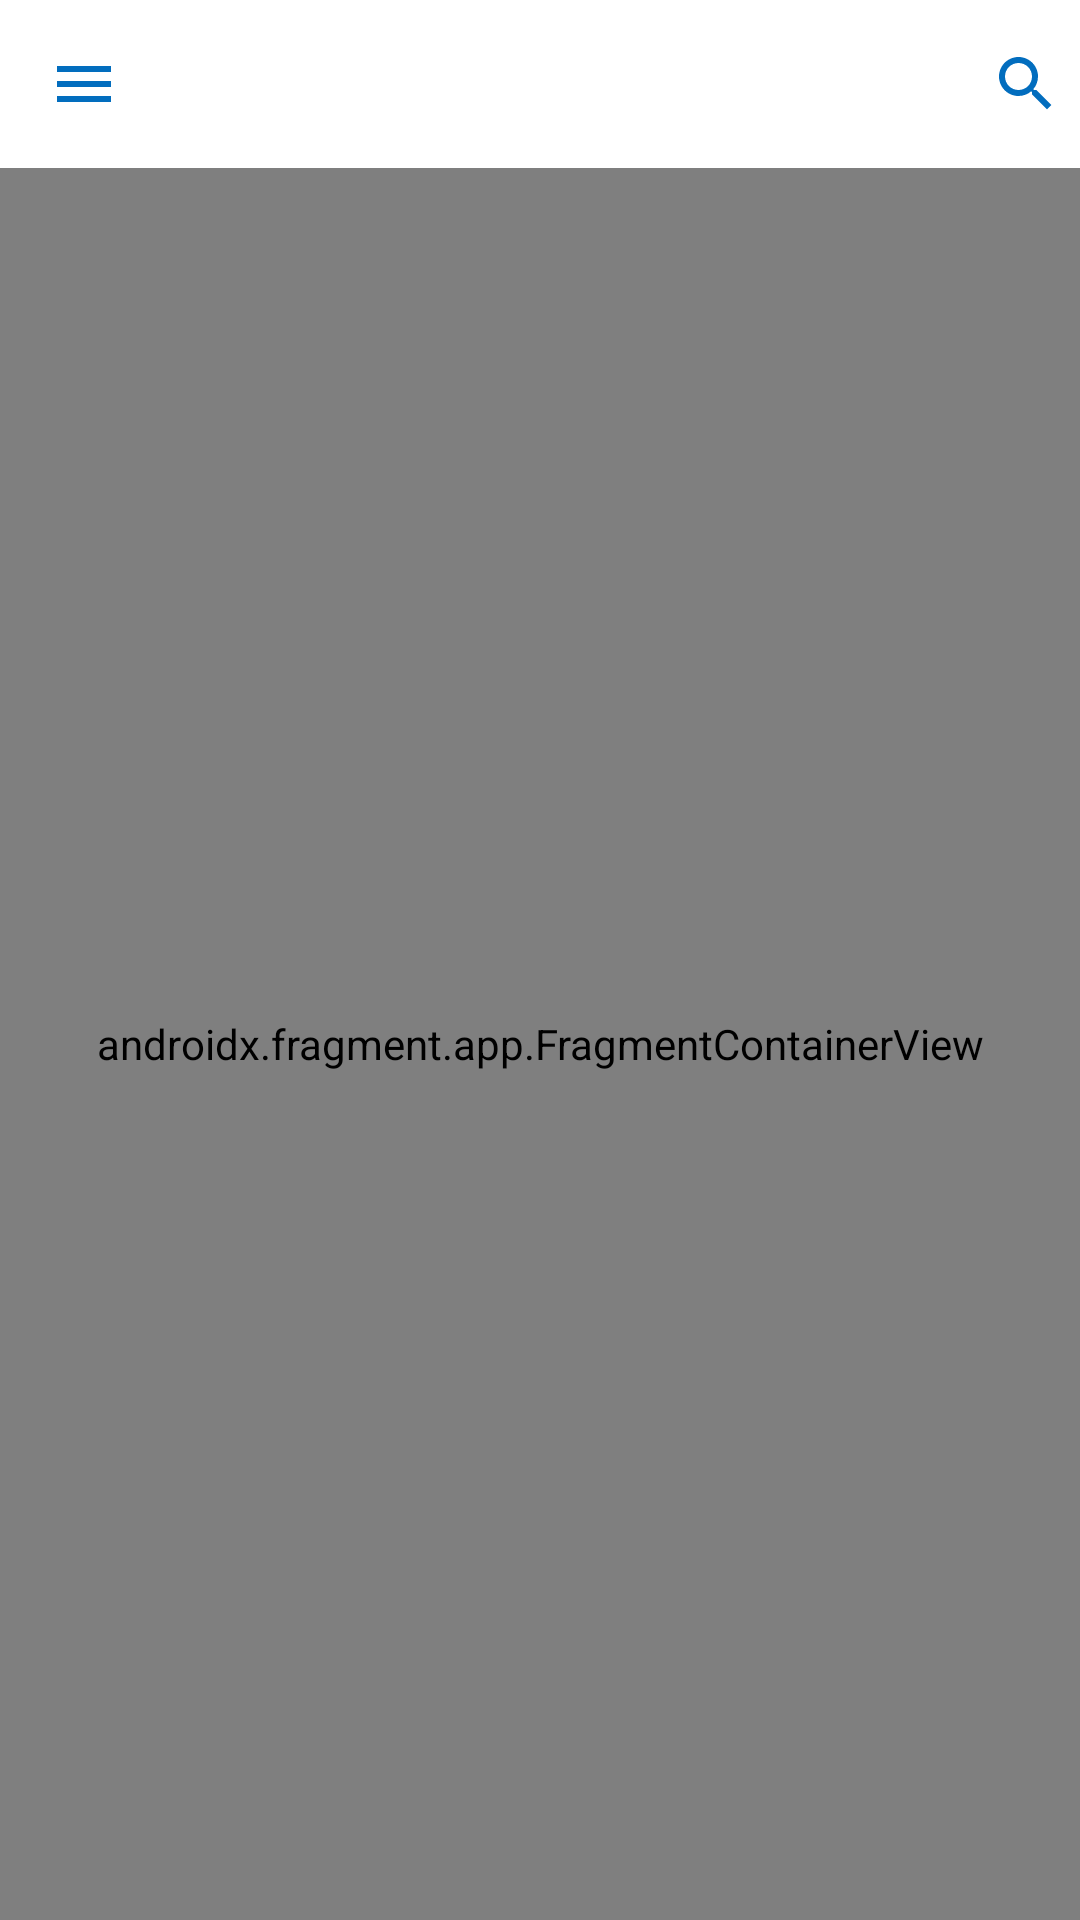

Here is an Android app screen rendered from its layout file. Give the layout XML and the strings, colors and styles it references.
<!-- AndroidManifest.xml: application theme Theme.KotlinTutor -->
<!-- res/layout/activity_home_screen.xml -->
<?xml version="1.0" encoding="utf-8"?>
<androidx.drawerlayout.widget.DrawerLayout xmlns:android="http://schemas.android.com/apk/res/android"
    xmlns:tools="http://schemas.android.com/tools"
    xmlns:app="http://schemas.android.com/apk/res-auto"
    android:id="@+id/drawer_layout"
    android:layout_width="match_parent"
    android:layout_height="match_parent"
    android:fitsSystemWindows="true"
    tools:context=".activity.AuthenticationActivity"
    tools:openDrawer="start">

    <androidx.constraintlayout.widget.ConstraintLayout
        android:layout_width="match_parent"
        android:layout_height="match_parent">

        <androidx.appcompat.widget.Toolbar
            android:id="@+id/main_toolbar"
            android:layout_width="match_parent"
            android:layout_height="?attr/actionBarSize"
            android:weightSum="1"
            app:contentInsetStart="@dimen/margin0"
            app:layout_constraintStart_toStartOf="parent"
            app:layout_constraintTop_toTopOf="parent">

            <RelativeLayout
                android:layout_width="match_parent"
                android:layout_height="match_parent">

                <ImageView
                    android:id="@+id/menu_image"
                    android:layout_width="wrap_content"
                    android:layout_height="wrap_content"
                    android:layout_alignParentStart="true"
                    android:layout_centerVertical="true"
                    android:layout_marginStart="@dimen/margin10"
                    android:padding="6dp"
                    android:src="@drawable/ic_menu"
                    android:clickable="true"
                    android:importantForAccessibility="yes"
                    android:focusable="true" />

                <ImageView
                    android:id="@+id/search_image"
                    android:layout_width="wrap_content"
                    android:layout_height="wrap_content"
                    android:layout_alignParentEnd="true"
                    android:layout_centerVertical="true"
                    android:layout_marginStart="@dimen/margin10"
                    android:padding="6dp"
                    android:src="@drawable/ic_search"
                    android:clickable="true"
                    android:importantForAccessibility="yes"
                    android:focusable="true" />
            </RelativeLayout>

        </androidx.appcompat.widget.Toolbar>

        <androidx.fragment.app.FragmentContainerView
            android:id="@+id/fragment_container"
            android:name="androidx.navigation.fragment.NavHostFragment"
            android:layout_width="@dimen/margin0"
            android:layout_height="@dimen/margin0"
            app:defaultNavHost="false"
            app:layout_constraintTop_toBottomOf="@id/main_toolbar"
            app:layout_constraintBottom_toBottomOf="parent"
            app:layout_constraintStart_toStartOf="parent"
            app:layout_constraintEnd_toEndOf="parent"
            app:navGraph="@navigation/home_nav_graph"/>

    </androidx.constraintlayout.widget.ConstraintLayout>

    
    <LinearLayout
        android:id="@+id/navigation_layout"
        android:layout_width="260dp"
        android:layout_height="match_parent"
        android:layout_gravity="start"
        android:background="@drawable/drawer_background"
        android:orientation="vertical">

        <androidx.recyclerview.widget.RecyclerView
            android:id="@+id/navigation_rv"
            android:layout_width="match_parent"
            android:layout_height="0dp"
            android:layout_marginBottom="12dp"
            android:layout_marginTop="50dp"
            android:layout_weight="1"
            android:scrollbarThumbHorizontal="@null"
            android:scrollbarThumbVertical="@null"
            tools:listitem="@layout/row_nav_drawer"/>

        <com.google.android.material.button.MaterialButton
            android:id="@+id/signOut_btn"
            android:layout_width="match_parent"
            android:layout_height="wrap_content"
            android:layout_gravity="center_horizontal"
            android:layout_marginStart="@dimen/padding30"
            android:layout_marginEnd="@dimen/padding30"
            android:layout_marginTop="@dimen/margin20"
            android:layout_marginBottom="@dimen/margin20"
            android:drawableEnd="@drawable/ic_logout"
            android:text="@string/sign_out"
            android:textAllCaps="false"
            android:textStyle="bold"/>
    </LinearLayout>
    

</androidx.drawerlayout.widget.DrawerLayout>
<!-- res/layout/row_nav_drawer.xml (included above) -->
<?xml version="1.0" encoding="utf-8"?>
<androidx.constraintlayout.widget.ConstraintLayout xmlns:android="http://schemas.android.com/apk/res/android"
    xmlns:app="http://schemas.android.com/apk/res-auto"
    xmlns:tools="http://schemas.android.com/tools"
    android:layout_width="match_parent"
    android:layout_height="54dp"
    android:orientation="horizontal"
    android:paddingStart="@dimen/padding16"
    android:paddingEnd="@dimen/padding16">

    <TextView
        android:id="@+id/navigation_title"
        android:layout_width="wrap_content"
        android:layout_height="wrap_content"
        android:layout_gravity="center_vertical"
        android:layout_marginStart="@dimen/padding30"
        android:layout_marginEnd="@dimen/padding8"
        android:text="@string/profile"
        android:textColor="@color/kodecamp_blue_100"
        android:textSize="@dimen/text16"
        app:layout_constraintBottom_toBottomOf="parent"
        app:layout_constraintStart_toStartOf="parent"
        app:layout_constraintTop_toTopOf="parent" />

    <ImageView
        android:id="@+id/navigation_icon"
        android:layout_width="wrap_content"
        android:layout_height="wrap_content"
        android:layout_gravity="center_vertical"
        android:layout_marginEnd="32dp"
        android:src="@drawable/ic_chevron_right"
        app:layout_constraintBottom_toBottomOf="@+id/navigation_title"
        app:layout_constraintEnd_toEndOf="parent"
        app:layout_constraintTop_toTopOf="@id/navigation_title"
        app:tint="@color/kodecamp_blue_100"
        tools:ignore="contentDescription" />

</androidx.constraintlayout.widget.ConstraintLayout>
<!-- resources referenced by this layout -->
<resources>
  <color name="kodecamp_blue_100">#FF026DBE</color>
  <dimen name="margin0">0dp</dimen>
  <dimen name="margin10">10dp</dimen>
  <dimen name="margin20">20dp</dimen>
  <dimen name="padding16">16dp</dimen>
  <dimen name="padding30">30dp</dimen>
  <dimen name="padding8">8dp</dimen>
  <dimen name="text16">16sp</dimen>
  <!-- drawable drawer_background (drawable) -->
  <?xml version="1.0" encoding="utf-8"?>
  <shape xmlns:android="http://schemas.android.com/apk/res/android">
  
      <solid android:color="@color/white"/>
          <corners
              android:bottomRightRadius="@dimen/padding30"
              android:topRightRadius="@dimen/padding30"/>
  </shape>
  <!-- drawable ic_chevron_right (drawable) -->
  <vector android:height="24dp" android:tint="#026DBE"
      android:viewportHeight="24" android:viewportWidth="24"
      android:width="24dp" xmlns:android="http://schemas.android.com/apk/res/android">
      <path android:fillColor="@android:color/white" android:pathData="M10,6L8.59,7.41 13.17,12l-4.58,4.59L10,18l6,-6z"/>
  </vector>
  <!-- drawable ic_menu (drawable) -->
  <vector android:height="24dp" android:tint="#026DBE"
      android:viewportHeight="24" android:viewportWidth="24"
      android:width="24dp" xmlns:android="http://schemas.android.com/apk/res/android">
      <path android:fillColor="@android:color/white" android:pathData="M3,18h18v-2L3,16v2zM3,13h18v-2L3,11v2zM3,6v2h18L21,6L3,6z"/>
  </vector>
  <!-- drawable ic_search (drawable) -->
  <vector android:height="24dp" android:tint="#026DBE"
      android:viewportHeight="24" android:viewportWidth="24"
      android:width="24dp" xmlns:android="http://schemas.android.com/apk/res/android">
      <path android:fillColor="@android:color/white" android:pathData="M15.5,14h-0.79l-0.28,-0.27C15.41,12.59 16,11.11 16,9.5 16,5.91 13.09,3 9.5,3S3,5.91 3,9.5 5.91,16 9.5,16c1.61,0 3.09,-0.59 4.23,-1.57l0.27,0.28v0.79l5,4.99L20.49,19l-4.99,-5zM9.5,14C7.01,14 5,11.99 5,9.5S7.01,5 9.5,5 14,7.01 14,9.5 11.99,14 9.5,14z"/>
  </vector>
  <string name="profile">Profile</string>
  <string name="sign_out">Sign Out</string>
  <style name="Theme.KotlinTutor" parent="Theme.MaterialComponents.DayNight.DarkActionBar">
          
          <item name="colorPrimary">@color/kodecamp_blue_100</item>
          <item name="colorPrimaryVariant">@color/kodecamp_blue_100</item>
          <item name="colorOnPrimary">@color/white</item>
          
          <item name="colorSecondary">@color/kodecamp_green_100</item>
          <item name="colorSecondaryVariant">@color/kodecamp_green_100</item>
          <item name="colorOnSecondary">@color/white</item>
          
          <item name="android:statusBarColor" tools:targetApi="l">?attr/colorPrimaryVariant</item>
          
      </style>
  <color name="white">#FFFFFFFF</color>
  <color name="kodecamp_green_100">#FF90C737</color>
</resources>
